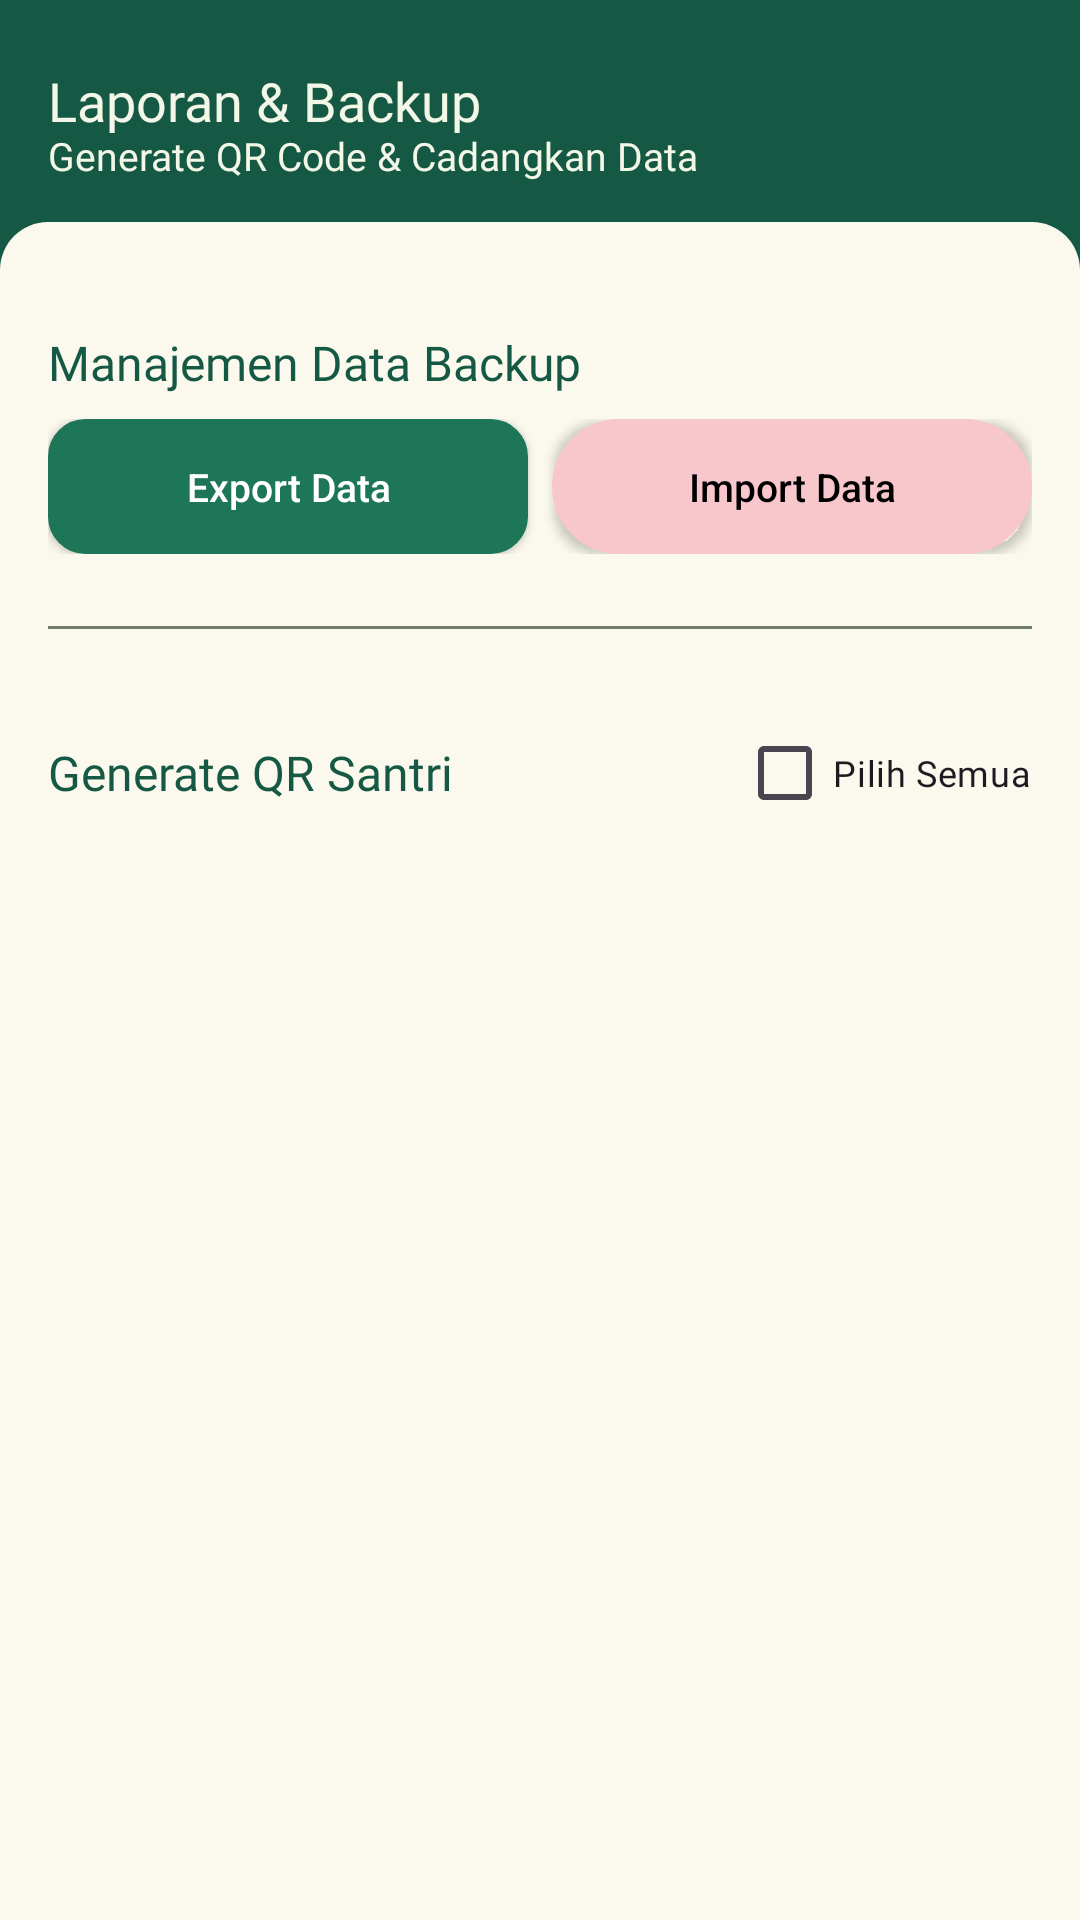

Produce the Android XML layout that renders to this screen, including the resource entries it uses.
<!-- AndroidManifest.xml: application theme Theme.ScanSantri -->
<!-- res/layout/activity_report.xml -->
<?xml version="1.0" encoding="utf-8"?>
<androidx.constraintlayout.widget.ConstraintLayout xmlns:android="http://schemas.android.com/apk/res/android"
    xmlns:app="http://schemas.android.com/apk/res-auto"
    xmlns:tools="http://schemas.android.com/tools"
    android:layout_width="match_parent"
    android:layout_height="match_parent"
    android:background="@color/white_two"
    tools:context=".presentation.report.ReportActivity">

    <LinearLayout
        android:id="@+id/topHeader"
        android:layout_width="match_parent"
        android:layout_height="wrap_content"
        android:orientation="vertical"
        android:paddingHorizontal="16dp"
        android:paddingTop="24dp"
        android:paddingBottom="32dp"
        app:layout_constraintTop_toTopOf="parent"
        android:background="@color/main_green_deep"
        >
        <TextView
            android:layout_width="match_parent"
            android:layout_height="wrap_content"
            android:text="Laporan &amp; Backup"
            android:fontFamily="@font/poppins_bold"
            android:textColor="@color/cream"
            android:includeFontPadding="false"
            android:textSize="18sp" />

        <TextView
            android:layout_width="match_parent"
            android:layout_height="wrap_content"
            android:text="Generate QR Code &amp; Cadangkan Data"
            android:fontFamily="@font/poppins"
            android:textColor="@color/cream"
            android:includeFontPadding="false"
            android:textSize="13sp" />
    </LinearLayout>

    <com.google.android.material.imageview.ShapeableImageView
        android:id="@+id/radiusImageTop"
        android:layout_width="match_parent"
        android:layout_height="20dp"
        app:layout_constraintBottom_toBottomOf="@id/topHeader"
        app:shapeAppearanceOverlay="@style/ShapeAppearanceOverlay.App.TopRadius"
        android:layout_marginBottom="-2dp"
        android:src="@color/white_two"
        />

    <androidx.core.widget.NestedScrollView
        android:layout_width="match_parent"
        android:layout_height="0dp"
        app:layout_constraintTop_toBottomOf="@id/radiusImageTop"
        app:layout_constraintBottom_toBottomOf="parent">

        <LinearLayout
            android:layout_width="match_parent"
            android:layout_height="wrap_content"
            android:orientation="vertical"
            android:padding="16dp">

            
            <TextView
                android:layout_width="match_parent"
                android:layout_height="wrap_content"
                android:text="Manajemen Data Backup"
                android:fontFamily="@font/poppins_bold"
                android:textColor="@color/main_green_deep"
                android:textSize="16sp"
                />

            <LinearLayout
                android:layout_width="match_parent"
                android:layout_height="wrap_content"
                android:orientation="horizontal"
                android:layout_marginTop="8dp"
                android:weightSum="2">
                <androidx.appcompat.widget.AppCompatButton
                    android:id="@+id/btnExportData"
                    android:layout_width="0dp"
                    android:layout_height="45dp"
                    android:layout_weight="1"
                    android:layout_marginEnd="4dp"
                    android:background="@drawable/bg_menu_btn"
                    android:text="Export Data"
                    android:textAllCaps="false"
                    android:textColor="@color/white"
                    android:textSize="13sp" />
                <androidx.appcompat.widget.AppCompatButton
                    android:id="@+id/btnImportData"
                    android:layout_width="0dp"
                    android:layout_height="45dp"
                    android:layout_weight="1"
                    android:layout_marginStart="4dp"
                    android:background="@drawable/redtwo_container_16"
                    android:text="Import Data"
                    android:textAllCaps="false"
                    android:textColor="@color/black"
                    android:textSize="13sp" />
            </LinearLayout>

            <View
                android:layout_width="match_parent"
                android:layout_height="1dp"
                android:background="@color/brown_green_medium"
                android:layout_marginVertical="24dp" />

            
            <LinearLayout
                android:layout_width="match_parent"
                android:layout_height="wrap_content"
                android:orientation="horizontal"
                android:gravity="center_vertical">
                <TextView
                    android:layout_width="0dp"
                    android:layout_height="wrap_content"
                    android:layout_weight="1"
                    android:text="Generate QR Santri"
                    android:fontFamily="@font/poppins_bold"
                    android:textColor="@color/main_green_deep"
                    android:textSize="16sp" />
                <CheckBox
                    android:id="@+id/cbSelectAll"
                    android:layout_width="wrap_content"
                    android:layout_height="wrap_content"
                    android:text="Pilih Semua"
                    android:fontFamily="@font/poppins"
                    android:textSize="12sp" />
            </LinearLayout>

            <androidx.recyclerview.widget.RecyclerView
                android:id="@+id/rvReportSantri"
                android:layout_width="match_parent"
                android:layout_height="400dp"
                android:layout_marginTop="8dp"
                tools:listitem="@layout/item_list_report_santri" />

            <androidx.appcompat.widget.AppCompatButton
                android:id="@+id/btnGenerateReport"
                android:layout_width="match_parent"
                android:layout_height="50dp"
                android:layout_marginTop="16dp"
                android:layout_marginBottom="32dp"
                android:background="@drawable/bg_menu_btn"
                android:text="Generate PDF (Selected)"
                android:textAllCaps="false"
                android:textColor="@color/white"
                android:fontFamily="@font/poppins_semibold"
                android:textSize="14sp" />

        </LinearLayout>
    </androidx.core.widget.NestedScrollView>

</androidx.constraintlayout.widget.ConstraintLayout>
<!-- res/layout/item_list_report_santri.xml (included above) -->
<?xml version="1.0" encoding="utf-8"?>
<LinearLayout xmlns:android="http://schemas.android.com/apk/res/android"
    xmlns:tools="http://schemas.android.com/tools"
    android:layout_width="match_parent"
    android:layout_height="wrap_content"
    android:orientation="horizontal"
    android:gravity="center_vertical"
    android:padding="12dp"
    android:layout_marginVertical="4dp"
    android:background="@drawable/creambox_radius_24"
    android:backgroundTint="@color/white">

    <CheckBox
        android:id="@+id/cbSelect"
        android:layout_width="wrap_content"
        android:layout_height="wrap_content" />

    <LinearLayout
        android:layout_width="0dp"
        android:layout_height="wrap_content"
        android:layout_weight="1"
        android:orientation="vertical"
        android:layout_marginStart="8dp">

        <TextView
            android:id="@+id/tvNamaSantri"
            android:layout_width="match_parent"
            android:layout_height="wrap_content"
            android:fontFamily="@font/poppins_semibold"
            android:textColor="@color/main_green_deep"
            android:textSize="14sp"
            tools:text="Nama Santri" />

        <TextView
            android:id="@+id/tvNisSantri"
            android:layout_width="match_parent"
            android:layout_height="wrap_content"
            android:fontFamily="@font/poppins"
            android:textColor="@color/main_green"
            android:textSize="12sp"
            tools:text="NIS: 123456" />
    </LinearLayout>

</LinearLayout>
<!-- resources referenced by this layout -->
<resources>
  <color name="black">#FF000000</color>
  <color name="brown_green_medium">#707c68</color>
  <color name="cream">#f3f7e8</color>
  <color name="main_green">#1D7658</color>
  <color name="main_green_deep">#155944</color>
  <color name="white">#FFFFFFFF</color>
  <color name="white_two">#fbf9ed</color>
  <!-- drawable bg_menu_btn (drawable) -->
  <?xml version="1.0" encoding="utf-8"?>
  
  <shape xmlns:android="http://schemas.android.com/apk/res/android"
      android:shape="rectangle">
  
      <solid android:color="@color/main_green" />
      <stroke
          android:width="1dp"
          android:color="@color/main_green" />
      <corners android:radius="12dp" />
  </shape>
  <!-- drawable creambox_radius_24 (drawable) -->
  <?xml version="1.0" encoding="utf-8"?>
  
  <shape xmlns:android="http://schemas.android.com/apk/res/android"
      android:shape="rectangle">
      <stroke
          android:width="1dp"
          android:color="@color/cream" />
      <corners android:radius="24dp" />
      <solid android:color="@color/cream" />
  </shape>
  <!-- drawable redtwo_container_16 (drawable) -->
  <?xml version="1.0" encoding="utf-8"?>
  
  <shape xmlns:android="http://schemas.android.com/apk/res/android"
      android:shape="rectangle">
  
      <solid android:color="@color/red_two" />
      <stroke
          android:width="16dp"
          android:color="@color/red_two" />
      <corners android:radius="16dp" />
  </shape>
  <style name="ShapeAppearanceOverlay.App.TopRadius" parent="">
          <item name="cornerFamilyTopLeft">rounded</item>
          <item name="cornerSizeTopLeft">16dp</item>
          <item name="cornerFamilyTopRight">rounded</item>
          <item name="cornerSizeTopRight">16dp</item></style>
  <style name="Theme.ScanSantri" parent="Base.Theme.ScanSantri" />
  <color name="red_two">#f8c7cb</color>
  <style name="Base.Theme.ScanSantri" parent="Theme.Material3.DayNight">
          
           <item name="colorPrimary">@color/main_green</item>
      </style>
</resources>
